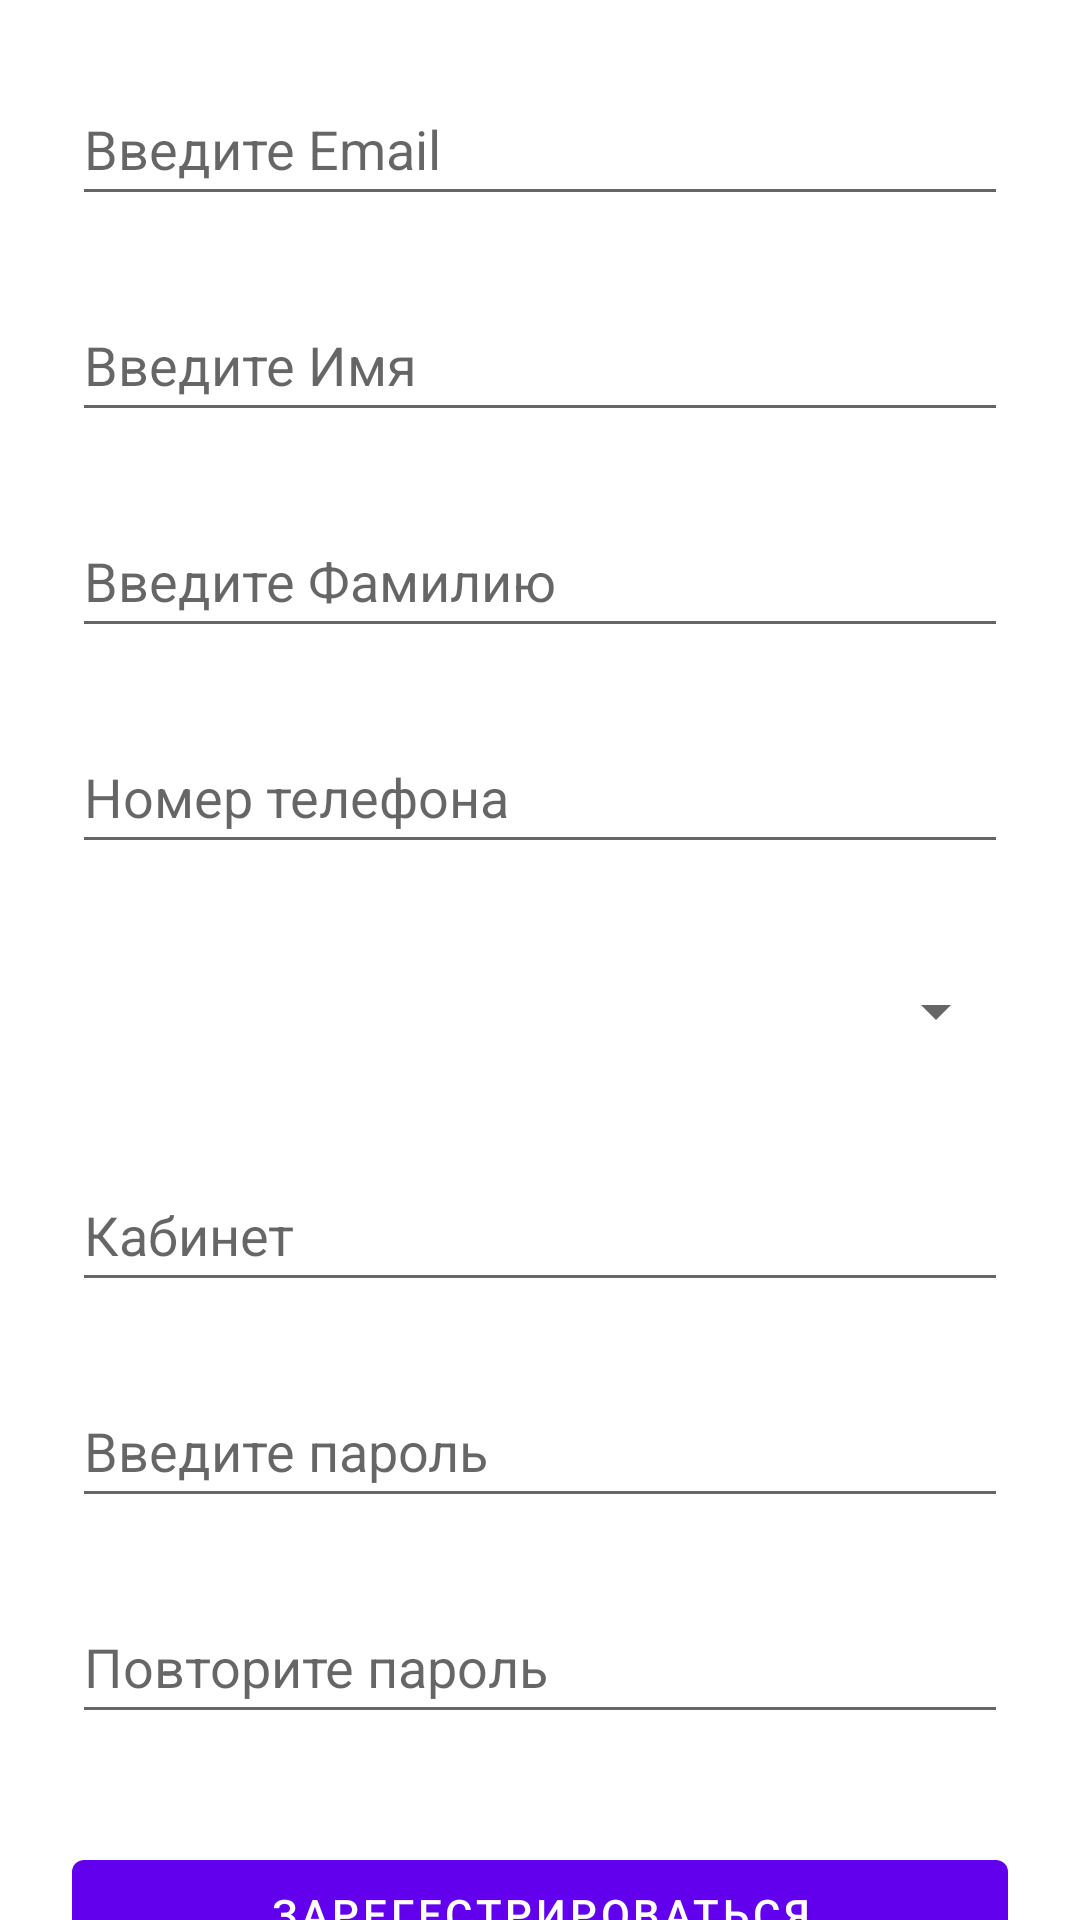

Android layout source for this screen:
<!-- AndroidManifest.xml: application theme Theme.AdminAssist -->
<!-- res/layout/activity_sign_up.xml -->
<?xml version="1.0" encoding="utf-8"?>
<androidx.constraintlayout.widget.ConstraintLayout xmlns:android="http://schemas.android.com/apk/res/android"
    xmlns:app="http://schemas.android.com/apk/res-auto"
    xmlns:tools="http://schemas.android.com/tools"
    android:layout_width="match_parent"
    android:layout_height="match_parent">

    <EditText
        android:id="@+id/edRegName"
        android:layout_width="0dp"
        android:layout_height="wrap_content"
        android:layout_marginStart="24dp"
        android:layout_marginTop="24dp"
        android:layout_marginEnd="24dp"
        android:ems="10"
        android:hint="Введите Имя"
        android:inputType="textPersonName"
        android:minHeight="48dp"
        app:layout_constraintEnd_toEndOf="parent"
        app:layout_constraintHorizontal_bias="0.0"
        app:layout_constraintStart_toStartOf="parent"
        app:layout_constraintTop_toBottomOf="@+id/edRegEmail" />

    <EditText
        android:id="@+id/edRegSecondName"
        android:layout_width="0dp"
        android:layout_height="wrap_content"
        android:layout_marginStart="24dp"
        android:layout_marginTop="24dp"
        android:layout_marginEnd="24dp"
        android:ems="10"
        android:hint="Введите Фамилию"
        android:inputType="textPersonName"
        android:minHeight="48dp"
        app:layout_constraintEnd_toEndOf="parent"
        app:layout_constraintHorizontal_bias="0.502"
        app:layout_constraintStart_toStartOf="parent"
        app:layout_constraintTop_toBottomOf="@+id/edRegName" />

    <EditText
        android:id="@+id/edRegPhone"
        android:layout_width="0dp"
        android:layout_height="wrap_content"
        android:layout_marginStart="24dp"
        android:layout_marginTop="24dp"
        android:layout_marginEnd="24dp"
        android:ems="10"
        android:hint="Номер телефона"
        android:inputType="phone"
        android:minHeight="48dp"
        app:layout_constraintEnd_toEndOf="parent"
        app:layout_constraintHorizontal_bias="0.502"
        app:layout_constraintStart_toStartOf="parent"
        app:layout_constraintTop_toBottomOf="@+id/edRegSecondName" />

    <EditText
        android:id="@+id/edRegOffice"
        android:layout_width="0dp"
        android:layout_height="wrap_content"
        android:layout_marginStart="24dp"
        android:layout_marginTop="24dp"
        android:layout_marginEnd="24dp"
        android:ems="10"
        android:hint="Кабинет"
        android:inputType="phone"
        android:minHeight="48dp"
        app:layout_constraintEnd_toEndOf="parent"
        app:layout_constraintHorizontal_bias="0.0"
        app:layout_constraintStart_toStartOf="parent"
        app:layout_constraintTop_toBottomOf="@+id/spinRegLocation" />

    <EditText
        android:id="@+id/edRegPassword"
        android:layout_width="0dp"
        android:layout_height="wrap_content"
        android:layout_marginStart="24dp"
        android:layout_marginTop="24dp"
        android:layout_marginEnd="24dp"
        android:ems="10"
        android:hint="Введите пароль"
        android:inputType="textPassword"
        android:minHeight="48dp"
        app:layout_constraintEnd_toEndOf="parent"
        app:layout_constraintHorizontal_bias="0.0"
        app:layout_constraintStart_toStartOf="parent"
        app:layout_constraintTop_toBottomOf="@+id/edRegOffice" />

    <EditText
        android:id="@+id/edRegConfirmPassword"
        android:layout_width="0dp"
        android:layout_height="wrap_content"
        android:layout_marginStart="24dp"
        android:layout_marginTop="24dp"
        android:layout_marginEnd="24dp"
        android:ems="10"
        android:hint="Повторите пароль"
        android:inputType="textPassword"
        android:minHeight="48dp"
        app:layout_constraintEnd_toEndOf="parent"
        app:layout_constraintHorizontal_bias="0.0"
        app:layout_constraintStart_toStartOf="parent"
        app:layout_constraintTop_toBottomOf="@+id/edRegPassword" />

    <Button
        android:id="@+id/btnRegSignUp"
        android:layout_width="0dp"
        android:layout_height="wrap_content"
        android:layout_marginStart="24dp"
        android:layout_marginTop="36dp"
        android:layout_marginEnd="24dp"
        android:text="Зарегестрироваться"
        app:layout_constraintEnd_toEndOf="parent"
        app:layout_constraintHorizontal_bias="0.0"
        app:layout_constraintStart_toStartOf="parent"
        app:layout_constraintTop_toBottomOf="@+id/edRegConfirmPassword" />

    <Spinner
        android:id="@+id/spinRegLocation"
        android:layout_width="0dp"
        android:layout_height="50dp"
        android:layout_marginStart="24dp"
        android:layout_marginTop="24dp"
        android:layout_marginEnd="24dp"
        android:contentDescription="@string/app_name"
        app:layout_constraintEnd_toEndOf="parent"
        app:layout_constraintHorizontal_bias="0.0"
        app:layout_constraintStart_toStartOf="parent"
        app:layout_constraintTop_toBottomOf="@+id/edRegPhone" />

    <TextView
        android:id="@+id/txtErrorReg"
        android:layout_width="wrap_content"
        android:layout_height="wrap_content"
        android:layout_marginTop="16dp"
        android:textColor="#FF0000"
        app:layout_constraintEnd_toEndOf="parent"
        app:layout_constraintHorizontal_bias="0.498"
        app:layout_constraintStart_toStartOf="parent"
        app:layout_constraintTop_toBottomOf="@+id/edRegConfirmPassword" />

    <EditText
        android:id="@+id/edRegEmail"
        android:layout_width="0dp"
        android:layout_height="wrap_content"
        android:layout_marginStart="24dp"
        android:layout_marginTop="24dp"
        android:layout_marginEnd="24dp"
        android:ems="10"
        android:hint="Введите Email"
        android:inputType="textEmailAddress"
        android:minHeight="48dp"
        app:layout_constraintEnd_toEndOf="parent"
        app:layout_constraintHorizontal_bias="0.119"
        app:layout_constraintStart_toStartOf="parent"
        app:layout_constraintTop_toTopOf="parent" />

</androidx.constraintlayout.widget.ConstraintLayout>
<!-- resources referenced by this layout -->
<resources>
  <string name="app_name">AdminAssist</string>
  <style name="Theme.AdminAssist" parent="Theme.MaterialComponents.DayNight.DarkActionBar">
          
          <item name="colorPrimary">@color/purple_500</item>
          <item name="colorPrimaryVariant">@color/purple_700</item>
          <item name="colorOnPrimary">@color/white</item>
          
          <item name="colorSecondary">@color/teal_200</item>
          <item name="colorSecondaryVariant">@color/teal_700</item>
          <item name="colorOnSecondary">@color/black</item>
          
          <item name="android:statusBarColor" tools:targetApi="l">?attr/colorPrimaryVariant</item>
          
      </style>
  <color name="purple_500">#FF6200EE</color>
  <color name="purple_700">#0027B3</color>
  <color name="white">#FFFFFFFF</color>
  <color name="teal_200">#FF03DAC5</color>
  <color name="teal_700">#FF018786</color>
  <color name="black">#FF000000</color>
</resources>
